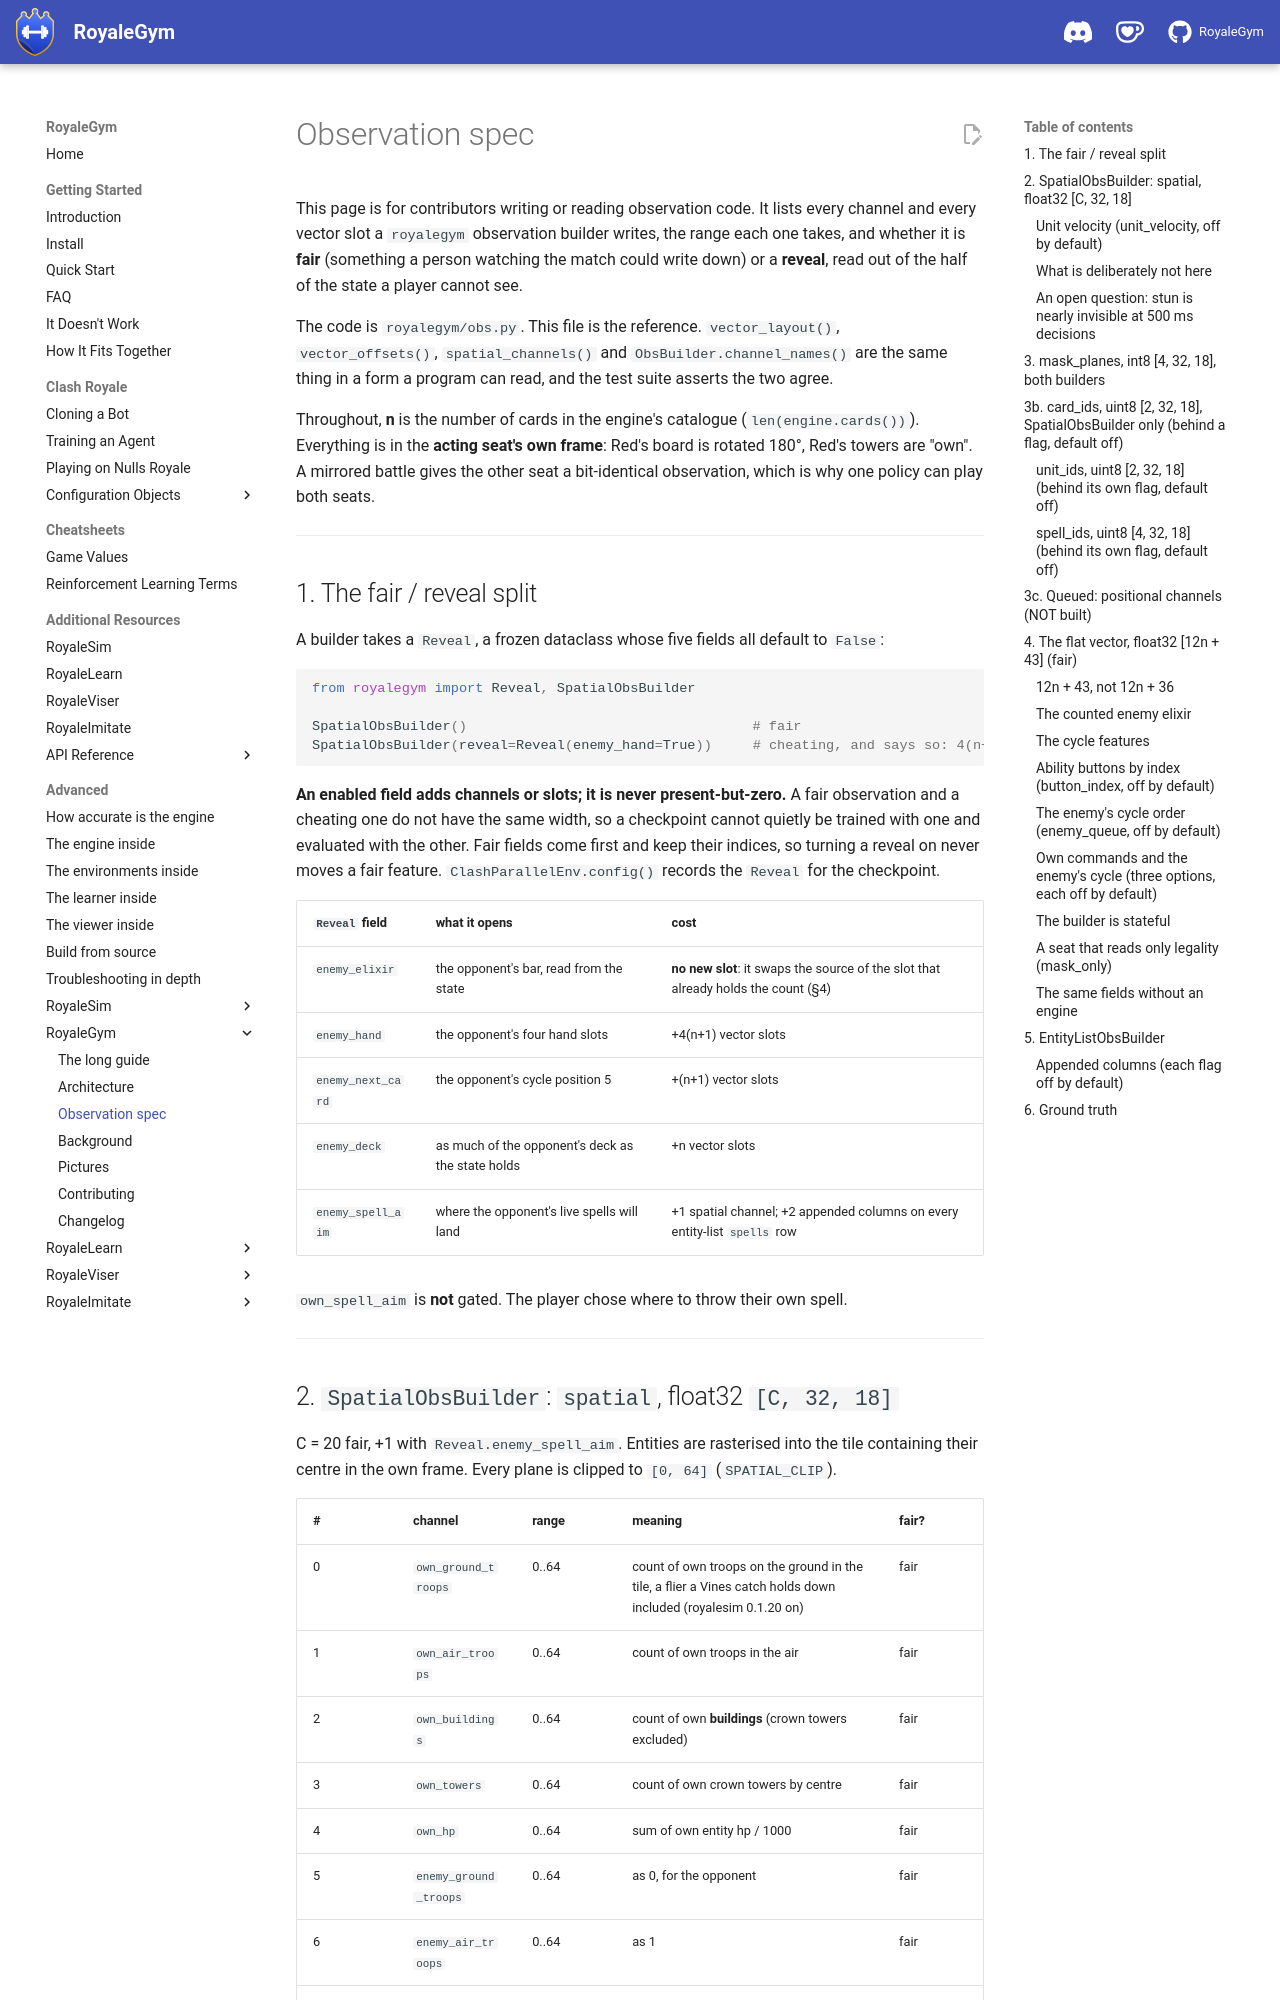

repository: RoyaleGym/RoyaleGym · page: repos/royalegym/observation-spec/index.html · generator: mkdocs

# Observation spec

This page is for contributors writing or reading observation code. It lists every
channel and every vector slot a `royalegym` observation builder writes, the range each
one takes, and whether it is **fair** (something a person watching the match could
write down) or a **reveal**, read out of the half of the state a player cannot see.

The code is `royalegym/obs.py`. This file is the reference. `vector_layout()`,
`vector_offsets()`, `spatial_channels()` and `ObsBuilder.channel_names()` are the same
thing in a form a program can read, and the test suite asserts the two agree.

Throughout, **n** is the number of cards in the engine's catalogue
(`len(engine.cards())`). Everything is in the **acting seat's own frame**: Red's board
is rotated 180°, Red's towers are "own". A mirrored battle gives the other seat a
bit-identical observation, which is why one policy can play both seats.

---

## 1. The fair / reveal split

A builder takes a `Reveal`, a frozen dataclass whose five fields all default to
`False`:

```python
from royalegym import Reveal, SpatialObsBuilder

SpatialObsBuilder()                                   # fair
SpatialObsBuilder(reveal=Reveal(enemy_hand=True))     # cheating, and says so: 4(n+1) more slots
```

**An enabled field adds channels or slots; it is never present-but-zero.** A fair
observation and a cheating one do not have the same width, so a checkpoint cannot
quietly be trained with one and evaluated with the other. Fair fields come first and
keep their indices, so turning a reveal on never moves a fair feature.
`ClashParallelEnv.config()` records the `Reveal` for the checkpoint.

| `Reveal` field | what it opens | cost |
|---|---|---|
| `enemy_elixir` | the opponent's bar, read from the state | **no new slot**: it swaps the source of the slot that already holds the count (§4) |
| `enemy_hand` | the opponent's four hand slots | +4(n+1) vector slots |
| `enemy_next_card` | the opponent's cycle position 5 | +(n+1) vector slots |
| `enemy_deck` | as much of the opponent's deck as the state holds | +n vector slots |
| `enemy_spell_aim` | where the opponent's live spells will land | +1 spatial channel; +2 appended columns on every entity-list `spells` row |

`own_spell_aim` is **not** gated. The player chose where to throw their own spell.

---
